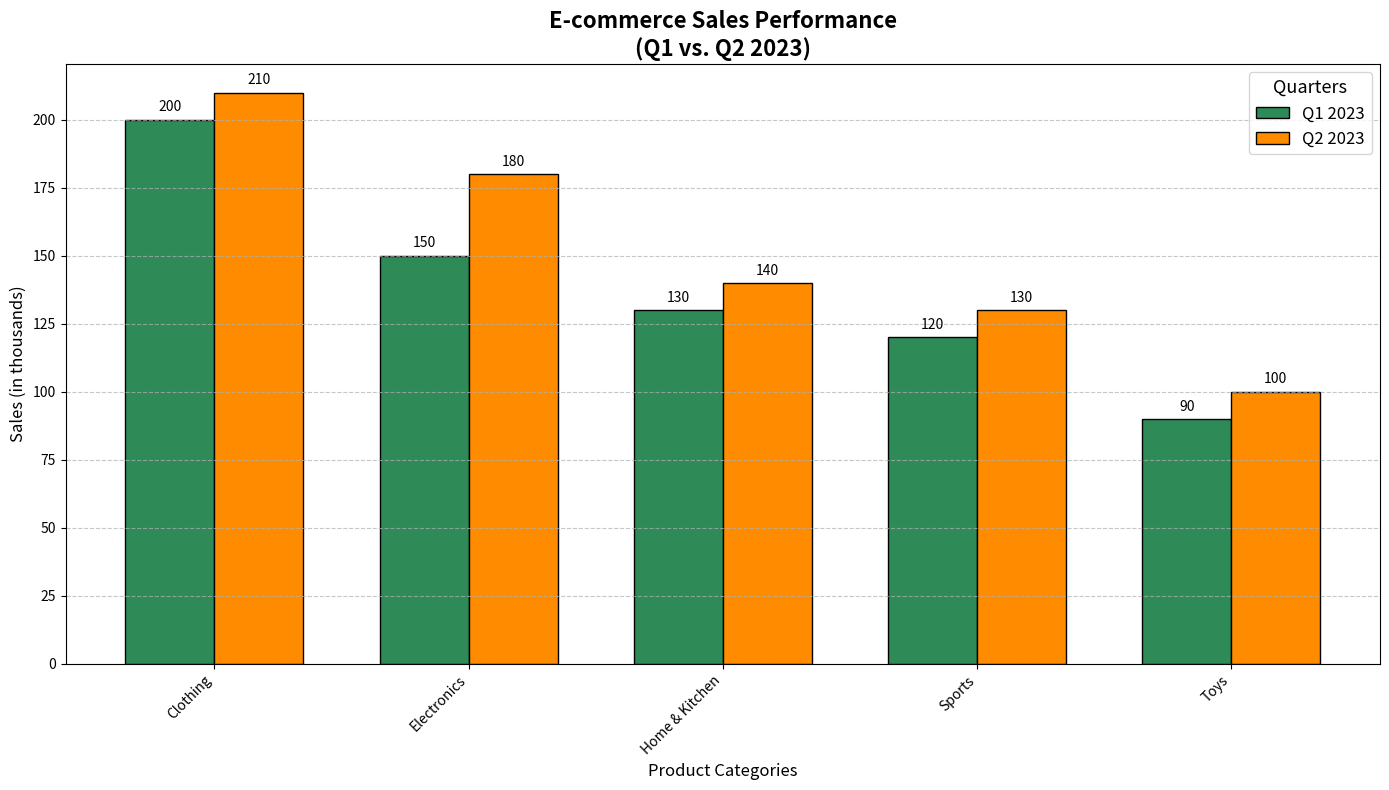

Write Python code to recreate this figure.
import matplotlib.pyplot as plt
import numpy as np

# Define product categories
categories = ['Electronics', 'Clothing', 'Home & Kitchen', 'Sports', 'Toys']

# Sales data for Q1 and Q2 in 2023 (in thousands of units)
sales_q1 = np.array([150, 200, 130, 120, 90])
sales_q2 = np.array([180, 210, 140, 130, 100])

# Calculate total sales for sorting (descending order)
total_sales = sales_q1 + sales_q2
sorted_indices = np.argsort(-total_sales)
categories = [categories[i] for i in sorted_indices]
sales_q1 = sales_q1[sorted_indices]
sales_q2 = sales_q2[sorted_indices]

# Create a sorted bar chart
fig, ax = plt.subplots(figsize=(14, 8))
width = 0.35
x = np.arange(len(categories))

# Bar plots
bars1 = ax.bar(x - width/2, sales_q1, width, label='Q1 2023', color='seagreen', edgecolor='black')
bars2 = ax.bar(x + width/2, sales_q2, width, label='Q2 2023', color='darkorange', edgecolor='black')

# Adding data labels
for bar in bars1 + bars2:
    yval = bar.get_height()
    ax.text(bar.get_x() + bar.get_width()/2, yval + 2, int(yval), ha='center', va='bottom')

# Adding labels and title
ax.set_xlabel('Product Categories', fontsize=12)
ax.set_ylabel('Sales (in thousands)', fontsize=12)
ax.set_title('E-commerce Sales Performance\n(Q1 vs. Q2 2023)', fontsize=16, fontweight='bold')
ax.set_xticks(x)
ax.set_xticklabels(categories, rotation=45, ha='right')
ax.legend(title='Quarters', fontsize=12, title_fontsize=13)

# Grid settings
ax.yaxis.grid(True, linestyle='--', alpha=0.7)

# Automatically adjust layout
plt.tight_layout()

# Display the plot
plt.show()
